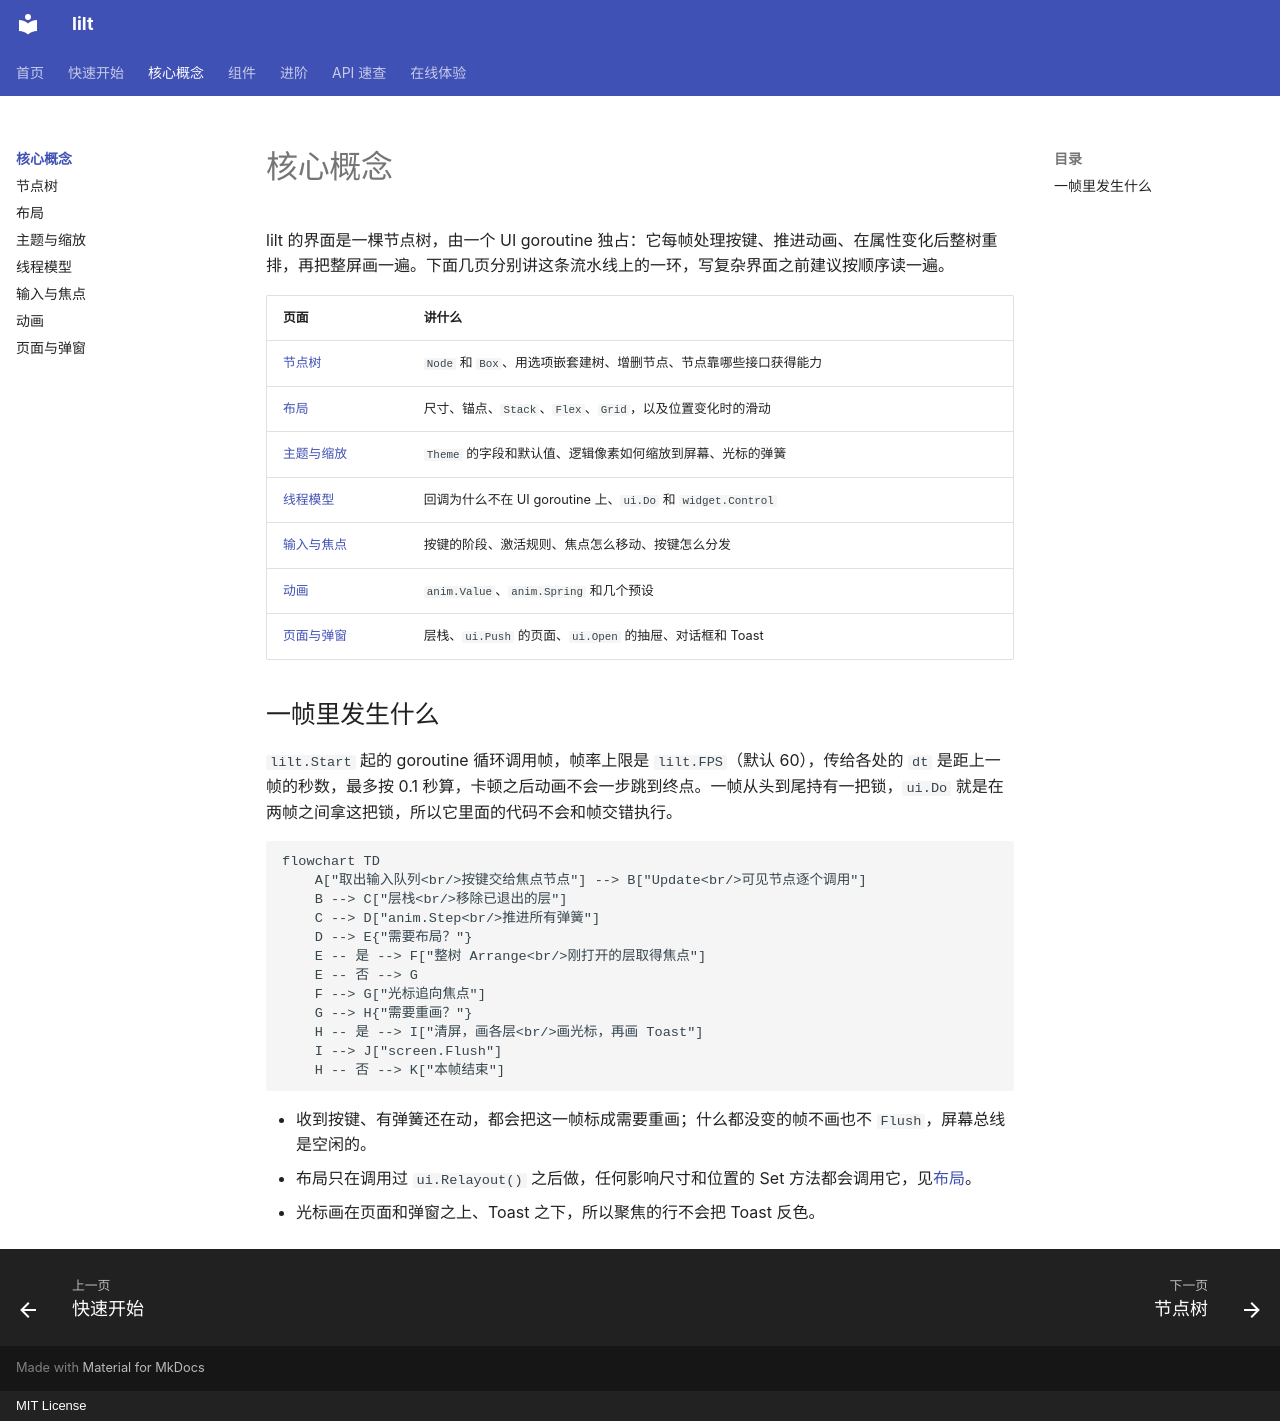

repository: chhongzh/lilt · page: concepts/index.html · generator: mkdocs · copyright: MIT License

# 核心概念

lilt 的界面是一棵节点树，由一个 UI goroutine 独占：它每帧处理按键、推进动画、在属性变化后整树重排，再把整屏画一遍。下面几页分别讲这条流水线上的一环，写复杂界面之前建议按顺序读一遍。

| 页面 | 讲什么 |
| --- | --- |
| [节点树](tree.md) | `Node` 和 `Box`、用选项嵌套建树、增删节点、节点靠哪些接口获得能力 |
| [布局](layout.md) | 尺寸、锚点、`Stack`、`Flex`、`Grid`，以及位置变化时的滑动 |
| [主题与缩放](theme.md) | `Theme` 的字段和默认值、逻辑像素如何缩放到屏幕、光标的弹簧 |
| [线程模型](threading.md) | 回调为什么不在 UI goroutine 上、`ui.Do` 和 `widget.Control` |
| [输入与焦点](input.md) | 按键的阶段、激活规则、焦点怎么移动、按键怎么分发 |
| [动画](animation.md) | `anim.Value`、`anim.Spring` 和几个预设 |
| [页面与弹窗](layers.md) | 层栈、`ui.Push` 的页面、`ui.Open` 的抽屉、对话框和 Toast |

## 一帧里发生什么

`lilt.Start` 起的 goroutine 循环调用帧，帧率上限是 `lilt.FPS`（默认 60），传给各处的 `dt` 是距上一帧的秒数，最多按 0.1 秒算，卡顿之后动画不会一步跳到终点。一帧从头到尾持有一把锁，`ui.Do` 就是在两帧之间拿这把锁，所以它里面的代码不会和帧交错执行。

```mermaid
flowchart TD
    A["取出输入队列<br/>按键交给焦点节点"] --> B["Update<br/>可见节点逐个调用"]
    B --> C["层栈<br/>移除已退出的层"]
    C --> D["anim.Step<br/>推进所有弹簧"]
    D --> E{"需要布局？"}
    E -- 是 --> F["整树 Arrange<br/>刚打开的层取得焦点"]
    E -- 否 --> G
    F --> G["光标追向焦点"]
    G --> H{"需要重画？"}
    H -- 是 --> I["清屏，画各层<br/>画光标，再画 Toast"]
    I --> J["screen.Flush"]
    H -- 否 --> K["本帧结束"]
```

- 收到按键、有弹簧还在动，都会把这一帧标成需要重画；什么都没变的帧不画也不 `Flush`，屏幕总线是空闲的。
- 布局只在调用过 `ui.Relayout()` 之后做，任何影响尺寸和位置的 Set 方法都会调用它，见[布局](layout.md#relayout)。
- 光标画在页面和弹窗之上、Toast 之下，所以聚焦的行不会把 Toast 反色。
